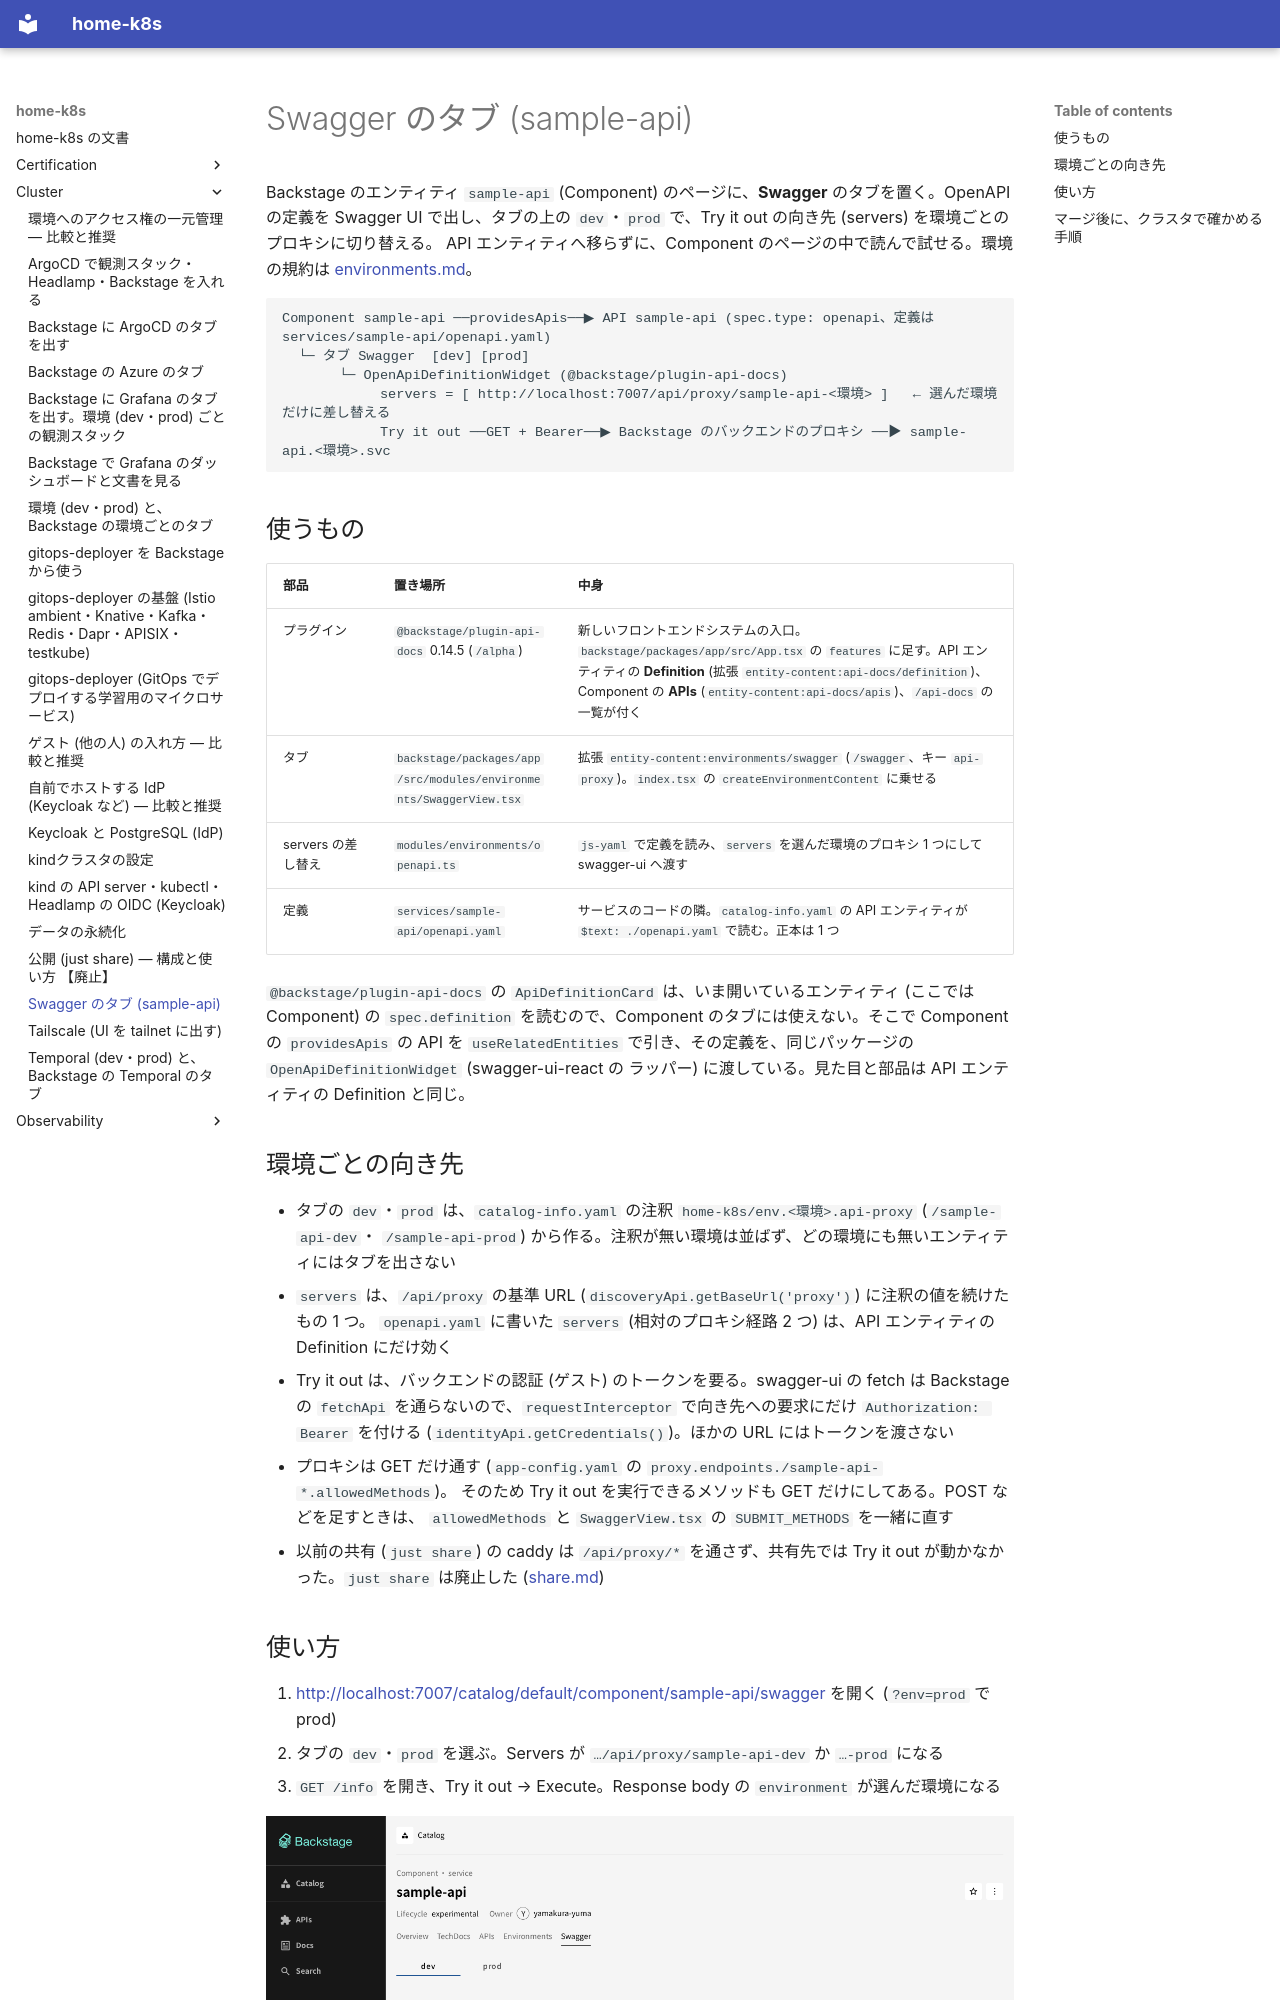

repository: yamakura-yuma/home-k8s · page: cluster/swagger-tab/index.html · generator: mkdocs

# Swagger のタブ (sample-api)

Backstage のエンティティ `sample-api` (Component) のページに、**Swagger** のタブを置く。OpenAPI の定義を
Swagger UI で出し、タブの上の `dev`・`prod` で、Try it out の向き先 (servers) を環境ごとのプロキシに切り替える。
API エンティティへ移らずに、Component のページの中で読んで試せる。環境の規約は [environments.md](environments.md)。

```text
Component sample-api ──providesApis──▶ API sample-api (spec.type: openapi、定義は services/sample-api/openapi.yaml)
  └─ タブ Swagger  [dev] [prod]
       └─ OpenApiDefinitionWidget (@backstage/plugin-api-docs)
            servers = [ http://localhost:7007/api/proxy/sample-api-<環境> ]   ← 選んだ環境だけに差し替える
            Try it out ──GET + Bearer──▶ Backstage のバックエンドのプロキシ ──▶ sample-api.<環境>.svc
```

## 使うもの

| 部品 | 置き場所 | 中身 |
|---|---|---|
| プラグイン | `@backstage/plugin-api-docs` 0.14.5 (`/alpha`) | 新しいフロントエンドシステムの入口。`backstage/packages/app/src/App.tsx` の `features` に足す。API エンティティの **Definition** (拡張 `entity-content:api-docs/definition`)、Component の **APIs** (`entity-content:api-docs/apis`)、`/api-docs` の一覧が付く |
| タブ | `backstage/packages/app/src/modules/environments/SwaggerView.tsx` | 拡張 `entity-content:environments/swagger` (`/swagger`、キー `api-proxy`)。`index.tsx` の `createEnvironmentContent` に乗せる |
| servers の差し替え | `modules/environments/openapi.ts` | `js-yaml` で定義を読み、`servers` を選んだ環境のプロキシ 1 つにして swagger-ui へ渡す |
| 定義 | `services/sample-api/openapi.yaml` | サービスのコードの隣。`catalog-info.yaml` の API エンティティが `$text: ./openapi.yaml` で読む。正本は 1 つ |

`@backstage/plugin-api-docs` の `ApiDefinitionCard` は、いま開いているエンティティ (ここでは Component) の
`spec.definition` を読むので、Component のタブには使えない。そこで Component の `providesApis` の API を
`useRelatedEntities` で引き、その定義を、同じパッケージの `OpenApiDefinitionWidget` (swagger-ui-react の
ラッパー) に渡している。見た目と部品は API エンティティの Definition と同じ。
